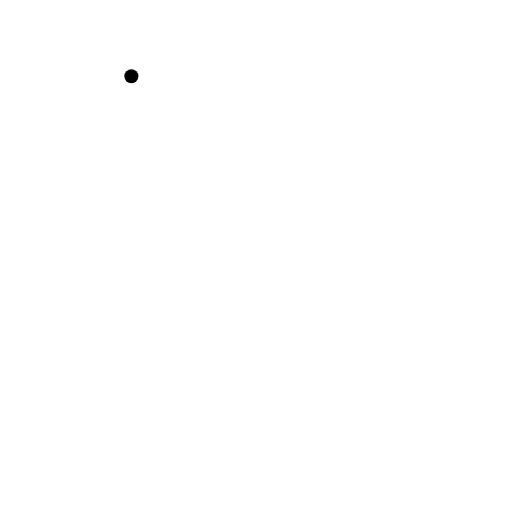
t = 0.00 s
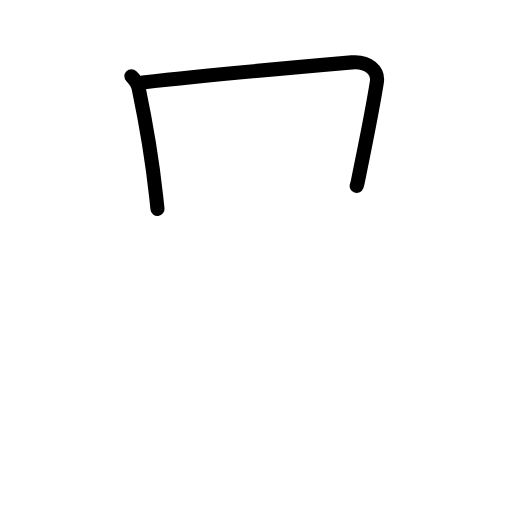
t = 1.81 s
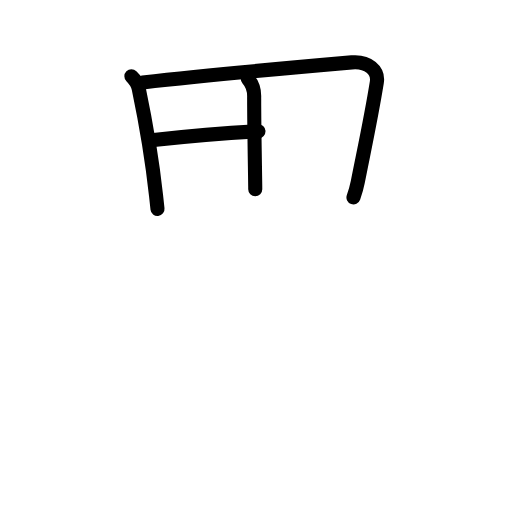
t = 3.50 s
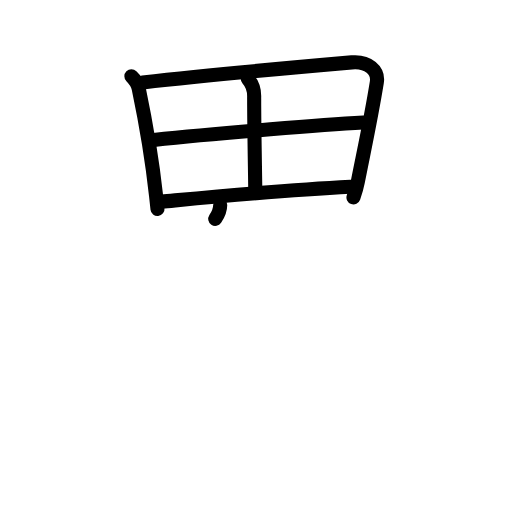
t = 5.38 s
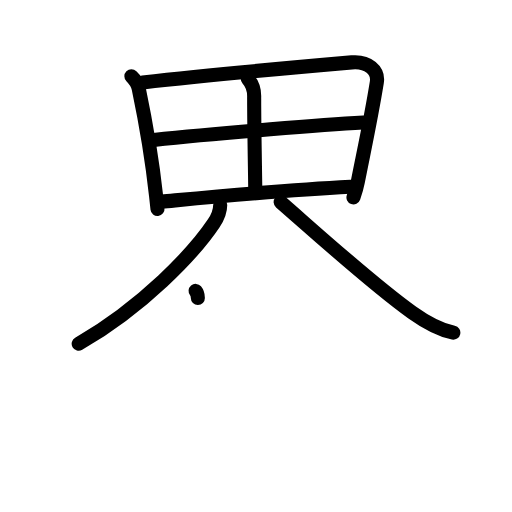
t = 7.25 s
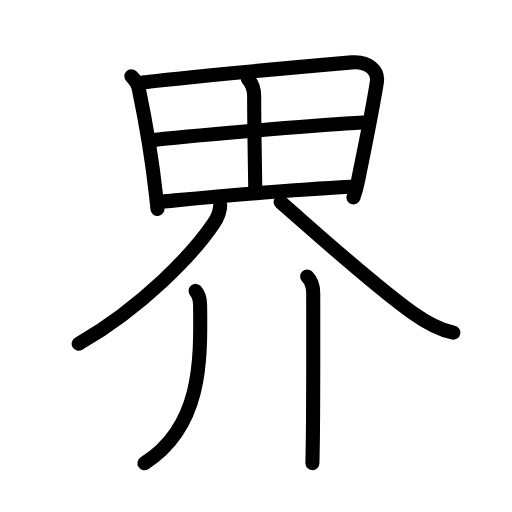
t = 9.00 s

The animated SVG that drew these frames (rendered in a browser with its animation timeline set to each time). Animation: 28 SMIL elements (animate=28); one cycle of 9.00 s.

<?xml version="1.0" encoding="UTF-8"?>
<!--
AniKanjiVG is licensed by CC-BY-SA Paul C. Sommerhoff (https://bitbucket.org/sommerhoff/anikanjivg).
AniKanjiVG uses KanjiVG which is licensed by CC-BY-SA Ulrich Apel (http://kanjivg.tagaini.net).
See also http://creativecommons.org/licenses/by-sa/3.0/
-->
<svg xmlns:kvg='http://kanjivg.tagaini.net' xmlns='http://www.w3.org/2000/svg' width='109' height='109' viewBox='0 0 109 109' style='fill:none;stroke:#000000;stroke-width:3;stroke-linecap:round;stroke-linejoin:round;' id="kvg:kanji_0754c"><g id="kvg:0754c" kvg:element="界"><g id="kvg:0754c-g1" kvg:element="田" kvg:position="top" kvg:radical="general"><path id="kvg:0754c-s1" kvg:type="㇑" d="M27.97,16.22c0.78,0.78,1.28,1.28,1.56,2.62c1.41,6.75,2.76,14.26,3.69,22.78c0.11,0.98,0.21,1.94,0.31,2.86"><animate attributeName="d" begin="0.0s" dur="0.3333333333333333s" from="M27.97,16.22C27.97,16.22,27.97,16.22,27.97,16.22" to="M27.97,16.22c0.78,0.78,1.28,1.28,1.56,2.62" />
<animate attributeName="d" begin="0.3333333333333333s" dur="0.3333333333333333s" from="M27.97,16.22c0.78,0.78,1.28,1.28,1.56,2.62c0,0,0,0,0,0,0" to="M27.97,16.22c0.78,0.78,1.28,1.28,1.56,2.62c1.41,6.75,2.76,14.26,3.69,22.78" />
<animate attributeName="d" begin="0.6666666666666666s" dur="0.3333333333333333s" from="M27.97,16.22c0.78,0.78,1.28,1.28,1.56,2.62c1.41,6.75,2.76,14.26,3.69,22.78c0,0,0,0,0,0,0" to="M27.97,16.22c0.78,0.78,1.28,1.28,1.56,2.62c1.41,6.75,2.76,14.26,3.69,22.78c0.11,0.98,0.21,1.94,0.31,2.86" />
</path>
<path id="kvg:0754c-s2" kvg:type="㇕a" d="M30.39,17.55c13.86-1.55,33.36-3.3,44.49-4.27c3.51-0.31,5.75,1.74,5.34,4.26C79,25.12,77.58,31.6,76.16,38.79c-0.21,1.08-0.41,1.84-0.91,3.24"><animate attributeName="d" begin="1.0s" dur="0.25s" from="M30.39,17.55C30.39,17.55,30.39,17.55,30.39,17.55" to="M30.39,17.55c13.86-1.55,33.36-3.3,44.49-4.27" />
<animate attributeName="d" begin="1.25s" dur="0.25s" from="M30.39,17.55c13.86-1.55,33.36-3.3,44.49-4.27c0,0,0,0,0,0,0" to="M30.39,17.55c13.86-1.55,33.36-3.3,44.49-4.27c3.51-0.31,5.75,1.74,5.34,4.26" />
<animate attributeName="d" begin="1.5s" dur="0.25s" from="M30.39,17.55c13.86-1.55,33.36-3.3,44.49-4.27c3.51-0.31,5.75,1.74,5.34,4.26c0,0,0,0,0,0,0" to="M30.39,17.55c13.86-1.55,33.36-3.3,44.49-4.27c3.51-0.31,5.75,1.74,5.34,4.26C79,25.12,77.58,31.6,76.16,38.79" />
<animate attributeName="d" begin="1.75s" dur="0.25s" from="M30.39,17.55c13.86-1.55,33.36-3.3,44.49-4.27c3.51-0.31,5.75,1.74,5.34,4.26C79,25.12,77.58,31.6,76.16,38.79c0,0,0,0,0,0,0" to="M30.39,17.55c13.86-1.55,33.36-3.3,44.49-4.27c3.51-0.31,5.75,1.74,5.34,4.26C79,25.12,77.58,31.6,76.16,38.79c-0.21,1.08-0.41,1.84-0.91,3.24" />
<animate attributeName="d" begin="0s" dur="1.0s" from="M-100,-100" to="M-100,-100" />
</path>
<path id="kvg:0754c-s3" kvg:type="㇑a" d="M52.75,16.75C53.88,18,54.12,19,54.11,20.5c-0.02,6.11,0.23,17.81,0.23,19.78"><animate attributeName="d" begin="2.0s" dur="0.5s" from="M52.75,16.75C52.75,16.75,52.75,16.75,52.75,16.75" to="M52.75,16.75C53.88,18,54.12,19,54.11,20.5" />
<animate attributeName="d" begin="2.5s" dur="0.5s" from="M52.75,16.75C53.88,18,54.12,19,54.11,20.5c0,0,0,0,0,0,0" to="M52.75,16.75C53.88,18,54.12,19,54.11,20.5c-0.02,6.11,0.23,17.81,0.23,19.78" />
<animate attributeName="d" begin="0s" dur="2.0s" from="M-100,-100" to="M-100,-100" />
</path>
<path id="kvg:0754c-s4" kvg:type="㇐a" d="M32.7,29.78c14.43-1.53,36.97-3.25,44.65-3.69"><animate attributeName="d" begin="3.0s" dur="1.0s" from="M32.7,29.78C32.7,29.78,32.7,29.78,32.7,29.78" to="M32.7,29.78c14.43-1.53,36.97-3.25,44.65-3.69" />
<animate attributeName="d" begin="0s" dur="3.0s" from="M-100,-100" to="M-100,-100" />
</path>
<path id="kvg:0754c-s5" kvg:type="㇐a" d="M34.45,42.92c11.17-1.04,25.3-2.42,40.15-3.17"><animate attributeName="d" begin="4.0s" dur="1.0s" from="M34.45,42.92C34.45,42.92,34.45,42.92,34.45,42.92" to="M34.45,42.92c11.17-1.04,25.3-2.42,40.15-3.17" />
<animate attributeName="d" begin="0s" dur="4.0s" from="M-100,-100" to="M-100,-100" />
</path>
</g>
<g id="kvg:0754c-g2" kvg:element="介" kvg:position="bottom" kvg:phon="介"><g id="kvg:0754c-g3" kvg:element="人" kvg:position="top"><path id="kvg:0754c-s6" kvg:type="㇒" d="M46.88,43.62c0,1.25-0.48,2.58-1.41,3.97c-4.22,6.29-15.01,17.67-28.72,25.59"><animate attributeName="d" begin="5.0s" dur="0.5s" from="M46.88,43.62C46.88,43.62,46.88,43.62,46.88,43.62" to="M46.88,43.62c0,1.25-0.48,2.58-1.41,3.97" />
<animate attributeName="d" begin="5.5s" dur="0.5s" from="M46.88,43.62c0,1.25-0.48,2.58-1.41,3.97c0,0,0,0,0,0,0" to="M46.88,43.62c0,1.25-0.48,2.58-1.41,3.97c-4.22,6.29-15.01,17.67-28.72,25.59" />
<animate attributeName="d" begin="0s" dur="5.0s" from="M-100,-100" to="M-100,-100" />
</path>
<path id="kvg:0754c-s7" kvg:type="㇏" d="M59.75,43.02c6.75,5.85,19.27,17.27,27.99,23.5c2.76,1.97,5.41,3.6,8.77,4.31"><animate attributeName="d" begin="6.0s" dur="0.5s" from="M59.75,43.02C59.75,43.02,59.75,43.02,59.75,43.02" to="M59.75,43.02c6.75,5.85,19.27,17.27,27.99,23.5" />
<animate attributeName="d" begin="6.5s" dur="0.5s" from="M59.75,43.02c6.75,5.85,19.27,17.27,27.99,23.5c0,0,0,0,0,0,0" to="M59.75,43.02c6.75,5.85,19.27,17.27,27.99,23.5c2.76,1.97,5.41,3.6,8.77,4.31" />
<animate attributeName="d" begin="0s" dur="6.0s" from="M-100,-100" to="M-100,-100" />
</path>
</g>
<g id="kvg:0754c-g4" kvg:position="bottom"><g id="kvg:0754c-g5" kvg:element="丿"><path id="kvg:0754c-s8" kvg:type="㇒" d="M41.64,61.93c0.57,0.68,0.95,1.78,0.96,3.03c0.15,11.92,0.36,25.81-11.85,33.67"><animate attributeName="d" begin="7.0s" dur="0.5s" from="M41.64,61.93C41.64,61.93,41.64,61.93,41.64,61.93" to="M41.64,61.93c0.57,0.68,0.95,1.78,0.96,3.03" />
<animate attributeName="d" begin="7.5s" dur="0.5s" from="M41.64,61.93c0.57,0.68,0.95,1.78,0.96,3.03c0,0,0,0,0,0,0" to="M41.64,61.93c0.57,0.68,0.95,1.78,0.96,3.03c0.15,11.92,0.36,25.81-11.85,33.67" />
<animate attributeName="d" begin="0s" dur="7.0s" from="M-100,-100" to="M-100,-100" />
</path>
</g>
<g id="kvg:0754c-g6" kvg:element="丨"><path id="kvg:0754c-s9" kvg:type="㇑" d="M65.39,58.85c1,1,1.29,2.15,1.29,3.56c0,3.59,0.05,21.23-0.08,31.47c-0.03,2.18-0.06,3.86-0.09,4.72"><animate attributeName="d" begin="8.0s" dur="0.3333333333333333s" from="M65.39,58.85C65.39,58.85,65.39,58.85,65.39,58.85" to="M65.39,58.85c1,1,1.29,2.15,1.29,3.56" />
<animate attributeName="d" begin="8.333333333333334s" dur="0.3333333333333333s" from="M65.39,58.85c1,1,1.29,2.15,1.29,3.56c0,0,0,0,0,0,0" to="M65.39,58.85c1,1,1.29,2.15,1.29,3.56c0,3.59,0.05,21.23-0.08,31.47" />
<animate attributeName="d" begin="8.666666666666666s" dur="0.3333333333333333s" from="M65.39,58.85c1,1,1.29,2.15,1.29,3.56c0,3.59,0.05,21.23-0.08,31.47c0,0,0,0,0,0,0" to="M65.39,58.85c1,1,1.29,2.15,1.29,3.56c0,3.59,0.05,21.23-0.08,31.47c-0.03,2.18-0.06,3.86-0.09,4.72" />
<animate attributeName="d" begin="0s" dur="8.0s" from="M-100,-100" to="M-100,-100" />
</path>
</g>
</g>
</g>
</g>
</svg>
